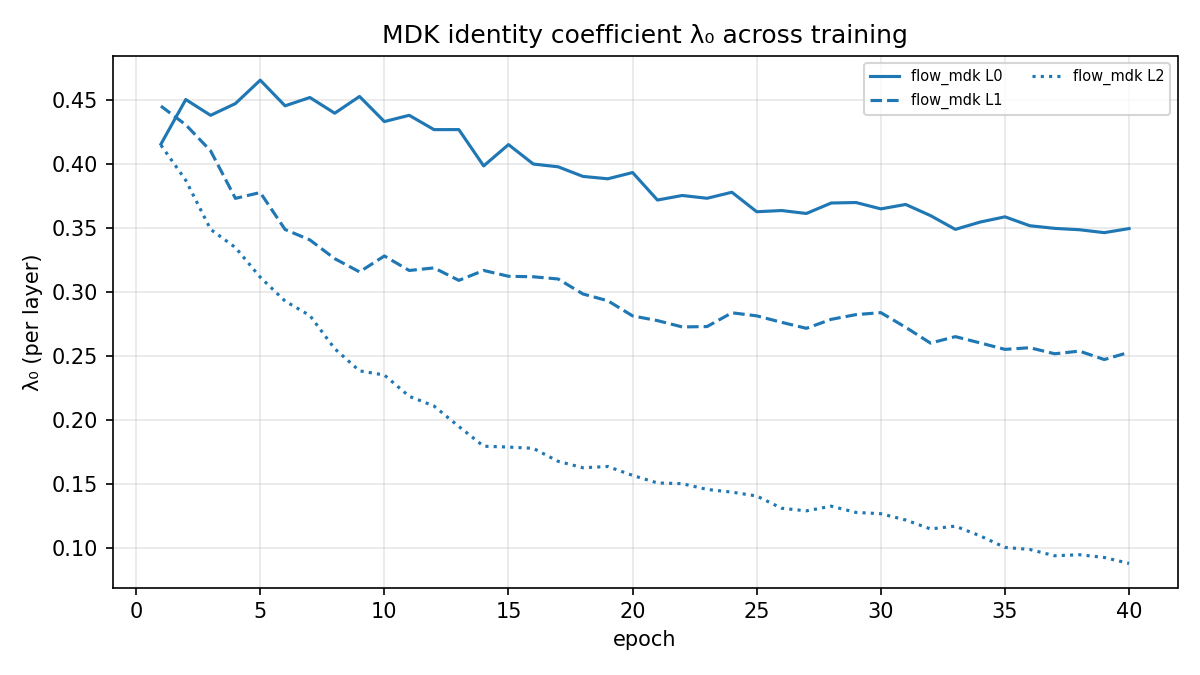

Source data for this figure (header and first rows):
run, layer, epoch, mdk_lambda0
L2_partA_flow_mdk, 0, 1, 0.4159
L2_partA_flow_mdk, 0, 2, 0.4507
L2_partA_flow_mdk, 0, 3, 0.4384
L2_partA_flow_mdk, 0, 4, 0.4476
L2_partA_flow_mdk, 0, 5, 0.4659
L2_partA_flow_mdk, 0, 6, 0.4458
L2_partA_flow_mdk, 0, 7, 0.4523
L2_partA_flow_mdk, 0, 8, 0.44
L2_partA_flow_mdk, 0, 9, 0.4531
L2_partA_flow_mdk, 0, 10, 0.4335
L2_partA_flow_mdk, 0, 11, 0.4384
L2_partA_flow_mdk, 0, 12, 0.4272
L2_partA_flow_mdk, 0, 13, 0.4272
L2_partA_flow_mdk, 0, 14, 0.3988
L2_partA_flow_mdk, 0, 15, 0.4155
L2_partA_flow_mdk, 0, 16, 0.4003
L2_partA_flow_mdk, 0, 17, 0.3981
L2_partA_flow_mdk, 0, 18, 0.3906
L2_partA_flow_mdk, 0, 19, 0.3887
L2_partA_flow_mdk, 0, 20, 0.3936
L2_partA_flow_mdk, 0, 21, 0.3721
L2_partA_flow_mdk, 0, 22, 0.3757
L2_partA_flow_mdk, 0, 23, 0.3735
L2_partA_flow_mdk, 0, 24, 0.3782
L2_partA_flow_mdk, 0, 25, 0.363
L2_partA_flow_mdk, 0, 26, 0.3639
L2_partA_flow_mdk, 0, 27, 0.3616
L2_partA_flow_mdk, 0, 28, 0.3698
L2_partA_flow_mdk, 0, 29, 0.3702
L2_partA_flow_mdk, 0, 30, 0.3652
L2_partA_flow_mdk, 0, 31, 0.3687
L2_partA_flow_mdk, 0, 32, 0.3599
L2_partA_flow_mdk, 0, 33, 0.3492
L2_partA_flow_mdk, 0, 34, 0.3549
L2_partA_flow_mdk, 0, 35, 0.359
L2_partA_flow_mdk, 0, 36, 0.352
L2_partA_flow_mdk, 0, 37, 0.3499
L2_partA_flow_mdk, 0, 38, 0.3489
L2_partA_flow_mdk, 0, 39, 0.3466
L2_partA_flow_mdk, 0, 40, 0.3498
L2_partA_flow_mdk, 1, 1, 0.4456
L2_partA_flow_mdk, 1, 2, 0.431
L2_partA_flow_mdk, 1, 3, 0.4106
L2_partA_flow_mdk, 1, 4, 0.3734
L2_partA_flow_mdk, 1, 5, 0.378
L2_partA_flow_mdk, 1, 6, 0.3491
L2_partA_flow_mdk, 1, 7, 0.3409
L2_partA_flow_mdk, 1, 8, 0.3263
L2_partA_flow_mdk, 1, 9, 0.3159
L2_partA_flow_mdk, 1, 10, 0.3284
L2_partA_flow_mdk, 1, 11, 0.317
L2_partA_flow_mdk, 1, 12, 0.319
L2_partA_flow_mdk, 1, 13, 0.3093
L2_partA_flow_mdk, 1, 14, 0.317
L2_partA_flow_mdk, 1, 15, 0.3125
L2_partA_flow_mdk, 1, 16, 0.3121
L2_partA_flow_mdk, 1, 17, 0.3104
L2_partA_flow_mdk, 1, 18, 0.2986
L2_partA_flow_mdk, 1, 19, 0.2933
L2_partA_flow_mdk, 1, 20, 0.2815
... 60 more rows
